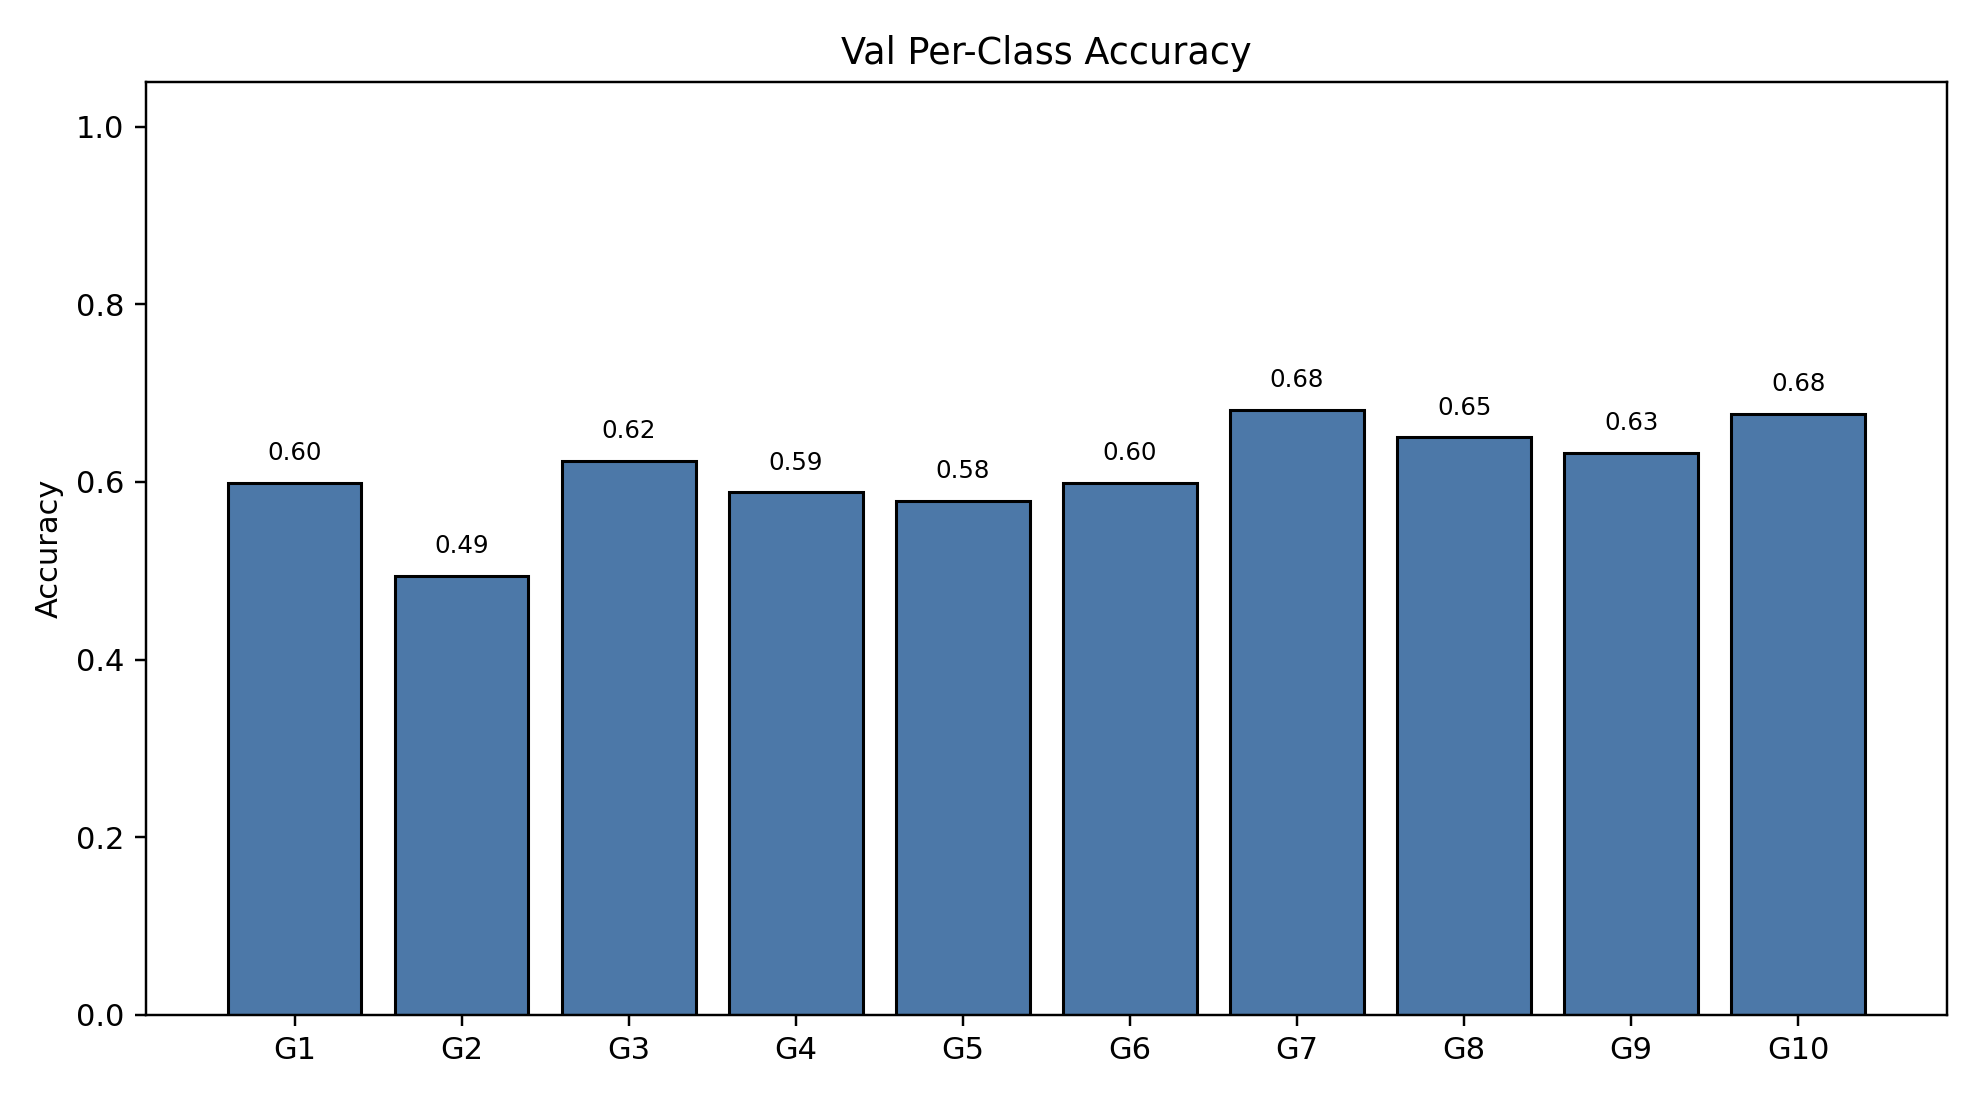

The table this chart was drawn from, first rows:
class_index, gesture_id, support, correct, accuracy
0, 1, 791, 474, 0.5992
1, 2, 692, 342, 0.4942
2, 3, 766, 478, 0.624
3, 4, 743, 437, 0.5882
4, 5, 735, 425, 0.5782
5, 6, 763, 457, 0.599
6, 7, 755, 514, 0.6808
7, 8, 706, 459, 0.6501
8, 9, 688, 435, 0.6323
9, 10, 683, 462, 0.6764
